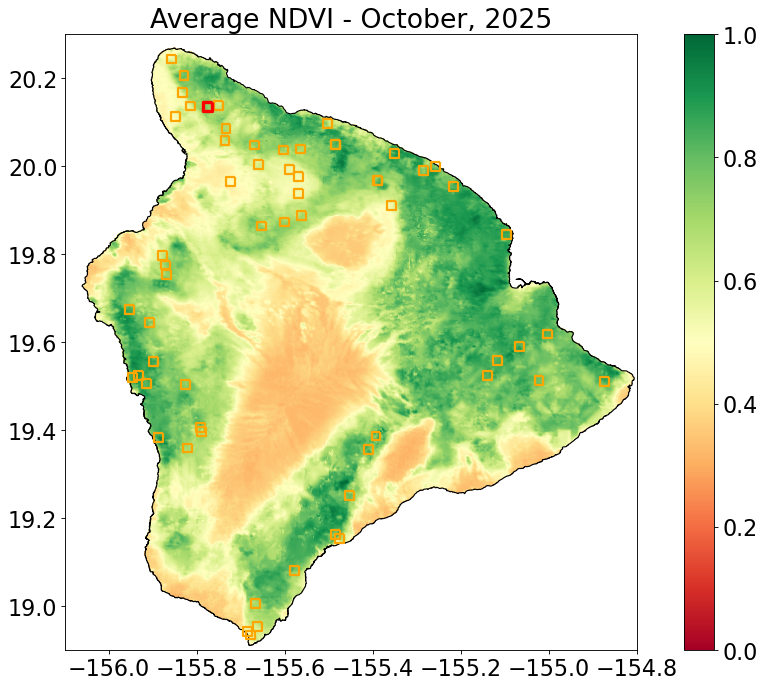

The file beside this chart, header and first rows:
Year, Month, NDVI, datetime
2000, 4.0, 0.6308, 2000-04-01
2000, 5.0, 0.5918, 2000-05-01
2000, 6.0, 0.633, 2000-06-01
2000, 7.0, 0.6085, 2000-07-01
2000, 8.0, 0.4954, 2000-08-01
2000, 9.0, 0.672, 2000-09-01
2000, 10.0, 0.5451, 2000-10-01
2000, 11.0, 0.6487, 2000-11-01
2000, 12.0, 0.7341, 2000-12-01
2001, 1.0, 0.7463, 2001-01-01
2001, 2.0, 0.6319, 2001-02-01
2001, 3.0, 0.52, 2001-03-01
2001, 4.0, 0.5956, 2001-04-01
2001, 5.0, 0.5206, 2001-05-01
2001, 6.0, 0.5391, 2001-06-01
2001, 7.0, 0.5159, 2001-07-01
2001, 8.0, 0.6177, 2001-08-01
2001, 9.0, 0.6726, 2001-09-01
2001, 10.0, 0.6033, 2001-10-01
2001, 11.0, 0.7693, 2001-11-01
2001, 12.0, 0.7213, 2001-12-01
2002, 1.0, 0.7335, 2002-01-01
2002, 2.0, 0.7035, 2002-02-01
2002, 3.0, 0.6709, 2002-03-01
2002, 4.0, 0.5057, 2002-04-01
2002, 5.0, 0.6751, 2002-05-01
2002, 6.0, 0.6131, 2002-06-01
2002, 7.0, 0.6006, 2002-07-01
2002, 8.0, 0.6844, 2002-08-01
2002, 9.0, 0.5436, 2002-09-01
2002, 10.0, 0.6547, 2002-10-01
2002, 11.0, 0.6256, 2002-11-01
2002, 12.0, 0.6682, 2002-12-01
2003, 1.0, 0.7205, 2003-01-01
2003, 2.0, 0.5924, 2003-02-01
2003, 3.0, 0.5844, 2003-03-01
2003, 4.0, 0.5889, 2003-04-01
2003, 5.0, 0.6867, 2003-05-01
2003, 6.0, 0.6169, 2003-06-01
2003, 7.0, 0.5677, 2003-07-01
2003, 8.0, 0.7045, 2003-08-01
2003, 9.0, 0.6129, 2003-09-01
2003, 10.0, 0.5942, 2003-10-01
2003, 11.0, 0.5001, 2003-11-01
2003, 12.0, 0.6208, 2003-12-01
2004, 1.0, 0.6424, 2004-01-01
2004, 2.0, 0.5527, 2004-02-01
2004, 3.0, 0.7119, 2004-03-01
2004, 4.0, 0.7098, 2004-04-01
2004, 5.0, 0.6741, 2004-05-01
2004, 6.0, 0.7036, 2004-06-01
2004, 7.0, 0.6505, 2004-07-01
2004, 8.0, 0.6406, 2004-08-01
2004, 9.0, 0.6252, 2004-09-01
2004, 10.0, 0.616, 2004-10-01
2004, 11.0, 0.6664, 2004-11-01
2004, 12.0, 0.675, 2004-12-01
2005, 1.0, 0.7506, 2005-01-01
2005, 2.0, 0.7231, 2005-02-01
2005, 3.0, 0.6431, 2005-03-01
... 247 more rows
